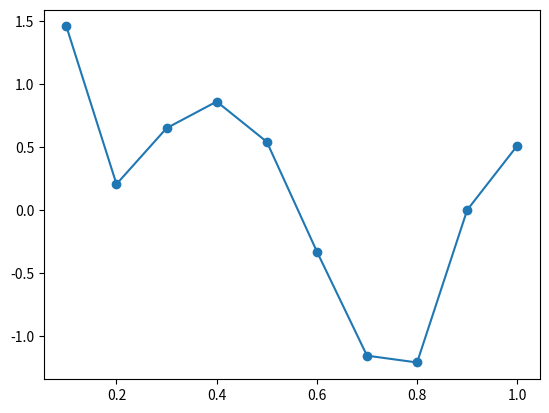

The matplotlib source for this figure:
import math
import matplotlib.pyplot as plt
import pandas as pd

tableX = []
tableI = []
k = 11
B = []
alpha = []
beta = []
Y = [0 for x in range(k - 1)]
I, N, K, N1 = 11, 11, 11, 11
matrix = [[0 for x in range(k)] for y in range(k)]
matrix[0][0] = - 0.099684
matrix[0][1] = 1
B.append(0.059834)
for i in range(2, 9):
    matrix[0][i] = 0


def func(x0, h, a, b):
    print("X values: ", end=' ')
    for i in range(1, 11):
        tableX.append(round(h * i, 1))
        print(tableX[i - 1], '\t', end=' ')
    while a < b:
        tableY = [round(((tableX[int(a * 10) - 1] + 0.4) * 2 - h * 0.5) / h ** 2 * (tableX[int(a * 10) - 1] + 0.4), 3),
                  round((-2 - math.sqrt(tableX[int(a * 10) - 1] + 0.4) * h ** 2) / h ** 2, 3),
                  round(
                      (2 * (tableX[int(a * 10) - 1] + 0.4) + 0.5 * h) / (2 * h ** 2 * (tableX[int(a * 10) - 1] + 0.4)),
                      3),
                  round(2 / 3 * (tableX[int(a * 10) - 1] + 0.4) ** 2, 3)]
        tableI.append(tableY)
        B.append(tableY[3])
        a = round(a + h, 1)
    print('\n')
    for i in range(0, 9):
        print("i =", i + 1, ":", '\t', end=' ')
        for j in range(0, 4):
            if j == 3:
                print(tableI[i][j], '\t', "= 0", end=' ')
            else:
                print("y[" + str(2 - j + i) + "] *", tableI[i][j], '\t', "+", '\t', end=' ')
        print('\n')
    for i in range(1, 9):
        for j in range(0, 9):
            if (j >= i - 1) and (j <= i + 1):
                matrix[i][j] = tableI[i - 1][1 - j + i]
            else:
                matrix[i][j] = 0


func(0.1, 0.1, 0.1, 1)
print("y[1] - 0.099684 * y[0] = 0.059834")
print('\n')
matrix[8][9] = 282.0
matrix[9][8], matrix[9][9], matrix[9][10] = 101.923, -201.1, 331.5
matrix.append([0, 0, 0, 0, 0, 0, 0, 0, 1, ])
B.append(1)
print("MATRIX", matrix)
print("b-values", B)
print('\n')
N = N1 - 1
alpha.append(-matrix[0][1] / matrix[0][0])
beta.append(B[0] / matrix[0][0])
for i in range(1, N - 1):
    z = matrix[i][i] + matrix[i][i - 1] * alpha[i - 1]
    alpha.append(-matrix[i][i + 1] / z)
    beta.append(B[i] - matrix[i][i - 1] * beta[i - 1] / z)
N -= 1
Y[N] = (B[N] - matrix[N][N - 1] * beta[N - 1]) / (matrix[N][N] + matrix[N][N - 1] * alpha[N - 1])
for i in reversed(range(0, N - 1)):
    Y[i] = alpha[i] * Y[i + 1] + beta[i]
print("Y-values", Y)
df = pd.DataFrame({'X': tableX, 'Y': Y})
plt.plot('X', 'Y', data=df, linestyle='-', marker='o')
plt.show()